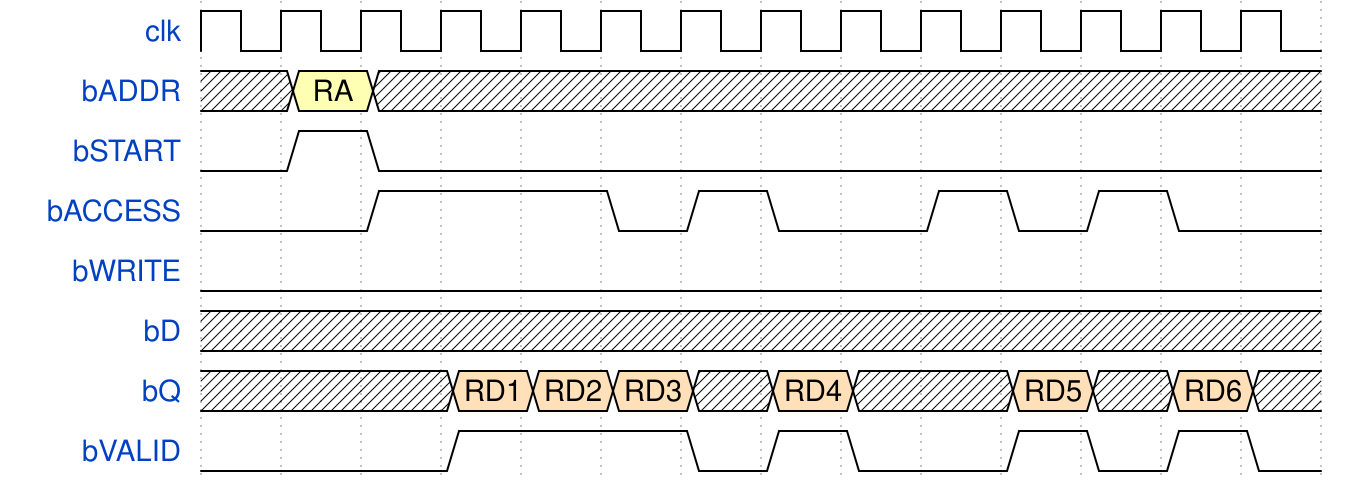

The timing diagram above was drawn with WaveDrom. Write its source.

{signal: [
  {name: 'clk',     wave: 'p.............'},
  {name: 'bADDR',   wave: 'x3x...........', data: ['RA']},
  {name: 'bSTART',  wave: '010...........'},
  {name: 'bACCESS', wave: '0.1..010.1010.'},
  {name: 'bWRITE',  wave: '0.............'},
  {name: 'bD',      wave: 'x.............'},
  {name: 'bQ',      wave: 'x..444x4x.4x4x', data: ['RD1', 'RD2', 'RD3', 'RD4', 'RD5', 'RD6']},
  {name: 'bVALID',  wave: '0..1..010.1010'},
]}
